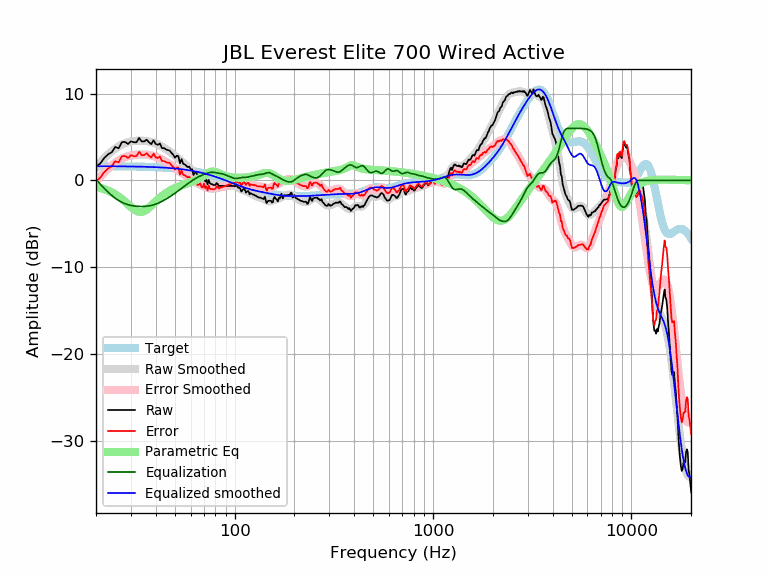

Values plotted in this chart, from the file beside it:
frequency, raw, error, smoothed, error_smoothed, equalization, parametric_eq, equalized_raw, equalized_smoothed, target
20, 1.57, -0.07, 1.51, -0.13, 0.13, -0.74, 1.70, 1.64, 1.64
21, 1.94, 0.30, 2.06, 0.42, -0.42, -0.86, 1.52, 1.64, 1.64
22, 2.59, 0.95, 2.55, 0.91, -0.91, -1.01, 1.68, 1.64, 1.64
23, 3.01, 1.38, 2.98, 1.34, -1.34, -1.17, 1.67, 1.63, 1.63
24, 3.24, 1.61, 3.35, 1.72, -1.72, -1.37, 1.52, 1.63, 1.63
25, 3.86, 2.23, 3.67, 2.04, -2.04, -1.60, 1.81, 1.63, 1.63
26, 3.70, 2.08, 3.93, 2.30, -2.30, -1.85, 1.40, 1.62, 1.62
27, 4.41, 2.78, 4.13, 2.51, -2.51, -2.14, 1.89, 1.62, 1.62
28, 4.43, 2.82, 4.29, 2.67, -2.67, -2.44, 1.76, 1.62, 1.62
29, 4.20, 2.59, 4.40, 2.79, -2.79, -2.75, 1.41, 1.61, 1.61
30, 4.51, 2.90, 4.48, 2.88, -2.88, -3.05, 1.63, 1.61, 1.61
31, 4.39, 2.79, 4.54, 2.93, -2.93, -3.31, 1.46, 1.60, 1.60
32, 4.39, 2.80, 4.57, 2.97, -2.97, -3.51, 1.42, 1.60, 1.60
33, 4.90, 3.31, 4.58, 2.99, -2.99, -3.61, 1.91, 1.59, 1.59
34, 4.49, 2.91, 4.58, 2.99, -2.99, -3.61, 1.50, 1.58, 1.58
35, 4.49, 2.92, 4.56, 2.99, -2.99, -3.52, 1.51, 1.58, 1.58
36, 4.69, 3.12, 4.53, 2.96, -2.96, -3.36, 1.73, 1.57, 1.57
37, 4.39, 2.84, 4.48, 2.93, -2.93, -3.14, 1.47, 1.56, 1.56
38, 4.18, 2.63, 4.42, 2.87, -2.87, -2.90, 1.31, 1.55, 1.55
39, 4.62, 3.08, 4.35, 2.81, -2.81, -2.66, 1.82, 1.54, 1.54
40, 4.20, 2.67, 4.25, 2.72, -2.72, -2.42, 1.48, 1.53, 1.53
41, 4.11, 2.59, 4.15, 2.63, -2.63, -2.19, 1.48, 1.52, 1.52
42, 4.25, 2.74, 4.03, 2.52, -2.52, -1.98, 1.73, 1.51, 1.51
43, 3.72, 2.23, 3.90, 2.41, -2.41, -1.79, 1.31, 1.49, 1.49
44, 3.72, 2.24, 3.76, 2.29, -2.29, -1.62, 1.43, 1.48, 1.48
45, 3.59, 2.12, 3.62, 2.16, -2.16, -1.46, 1.43, 1.46, 1.46
46, 3.49, 2.04, 3.47, 2.02, -2.02, -1.32, 1.46, 1.45, 1.45
47, 3.45, 2.02, 3.32, 1.89, -1.89, -1.19, 1.56, 1.43, 1.43
48, 3.18, 1.76, 3.17, 1.75, -1.75, -1.08, 1.43, 1.42, 1.42
49, 2.95, 1.55, 3.01, 1.61, -1.61, -0.98, 1.34, 1.40, 1.40
50, 2.62, 1.25, 2.85, 1.47, -1.47, -0.88, 1.15, 1.38, 1.38
51, 2.85, 1.49, 2.69, 1.33, -1.33, -0.80, 1.52, 1.36, 1.36
52, 2.80, 1.46, 2.52, 1.18, -1.18, -0.72, 1.62, 1.34, 1.34
53, 1.97, 0.65, 2.36, 1.04, -1.04, -0.64, 0.93, 1.32, 1.32
54, 2.45, 1.16, 2.20, 0.90, -0.90, -0.57, 1.55, 1.29, 1.29
55, 1.93, 0.66, 2.04, 0.77, -0.77, -0.50, 1.16, 1.27, 1.27
56, 1.84, 0.59, 1.88, 0.63, -0.63, -0.44, 1.20, 1.25, 1.25
57, 1.69, 0.47, 1.73, 0.51, -0.51, -0.38, 1.19, 1.22, 1.22
58, 1.54, 0.34, 1.58, 0.38, -0.38, -0.32, 1.15, 1.19, 1.19
59, 1.59, 0.43, 1.43, 0.26, -0.26, -0.26, 1.33, 1.17, 1.17
60, 1.28, 0.14, 1.28, 0.14, -0.14, -0.20, 1.14, 1.14, 1.14
61, 1.29, 0.18, 1.14, 0.03, -0.03, -0.13, 1.27, 1.11, 1.11
62, 0.63, -0.45, 1.00, -0.08, 0.08, -0.07, 0.71, 1.08, 1.08
63, 0.90, -0.15, 0.87, -0.18, 0.18, -0.01, 1.08, 1.05, 1.05
64, 1.00, -0.02, 0.74, -0.28, 0.28, 0.06, 1.27, 1.02, 1.02
65, 0.47, -0.51, 0.62, -0.36, 0.36, 0.13, 0.84, 0.99, 0.99
66, 0.44, -0.51, 0.51, -0.44, 0.44, 0.21, 0.88, 0.95, 0.95
67, 0.62, -0.29, 0.41, -0.51, 0.51, 0.29, 1.14, 0.92, 0.92
68, 0.16, -0.73, 0.31, -0.58, 0.58, 0.38, 0.74, 0.88, 0.88
69, 0.03, -0.82, 0.21, -0.64, 0.64, 0.47, 0.67, 0.85, 0.85
70, 0.46, -0.35, 0.12, -0.70, 0.70, 0.56, 1.16, 0.81, 0.81
71, -0.12, -0.90, 0.03, -0.75, 0.75, 0.65, 0.63, 0.78, 0.78
72, 0.08, -0.66, -0.06, -0.80, 0.80, 0.74, 0.88, 0.74, 0.74
73, -0.46, -1.16, -0.15, -0.85, 0.85, 0.82, 0.39, 0.70, 0.70
74, 0.07, -0.59, -0.23, -0.89, 0.89, 0.90, 0.96, 0.66, 0.66
75, -0.33, -0.95, -0.30, -0.92, 0.92, 0.96, 0.59, 0.62, 0.62
76, -0.41, -1.00, -0.35, -0.94, 0.94, 1.00, 0.53, 0.59, 0.59
77, -0.43, -0.97, -0.40, -0.95, 0.95, 1.02, 0.52, 0.55, 0.55
78, -0.52, -1.03, -0.44, -0.94, 0.94, 1.02, 0.42, 0.51, 0.51
79, -0.52, -0.99, -0.46, -0.93, 0.93, 1.01, 0.40, 0.47, 0.47
... 553 more rows
